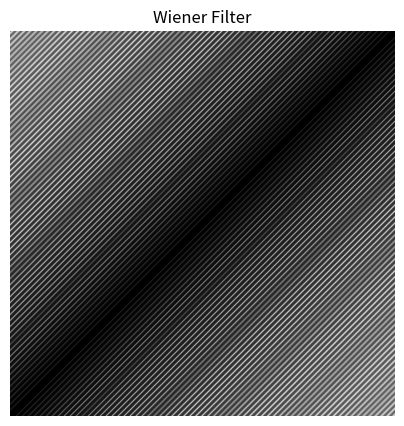

Here is the Python script that generated this plot:
import numpy as np
import matplotlib.pyplot as plt

def calculate_motion_blur_filter(shape):
    """
    Calculate the motion blur filter H(u,v)
    
    Parameters:
    shape (tuple): Shape of the image (M, N)
    
    Returns:
    numpy.ndarray: Motion blur filter H(u,v)
    """
    M, N = shape
    [vv, uu] = np.meshgrid(range(N), range(M))
    uu = uu - 0.5 * M
    vv = vv - 0.5 * N
    
    PI = np.pi
    A = 0.02
    B = 0.02
    T = 1
    
    sinc01 = np.sinc(PI * ((uu) * A + (vv) * B))
    ej = np.exp(-(1j) * PI * ((uu) * A + (vv) * B))
    
    return T * sinc01 * ej

def calculate_wiener_filter(H, K=0.000001):
    """
    Calculate the Wiener filter using the motion blur filter H(u,v)
    
    Parameters:
    H (numpy.ndarray): Motion blur filter
    K (float): Noise-to-signal ratio parameter
    
    Returns:
    numpy.ndarray: Wiener filter
    """
    Wiener_filter = np.conj(H) / (np.abs(H)**2 + K)
    
    # Visualize the filter
    plt.figure(figsize=(5, 5))
    plt.imshow(np.abs(Wiener_filter), cmap='gray')
    plt.axis('off')
    plt.title('Wiener Filter')
    plt.show()
    
    return Wiener_filter

if __name__ == "__main__":
    # Example usage with a 1024x1024 image
    shape = (1024, 1024)
    H = calculate_motion_blur_filter(shape)
    Wiener_filter = calculate_wiener_filter(H)
